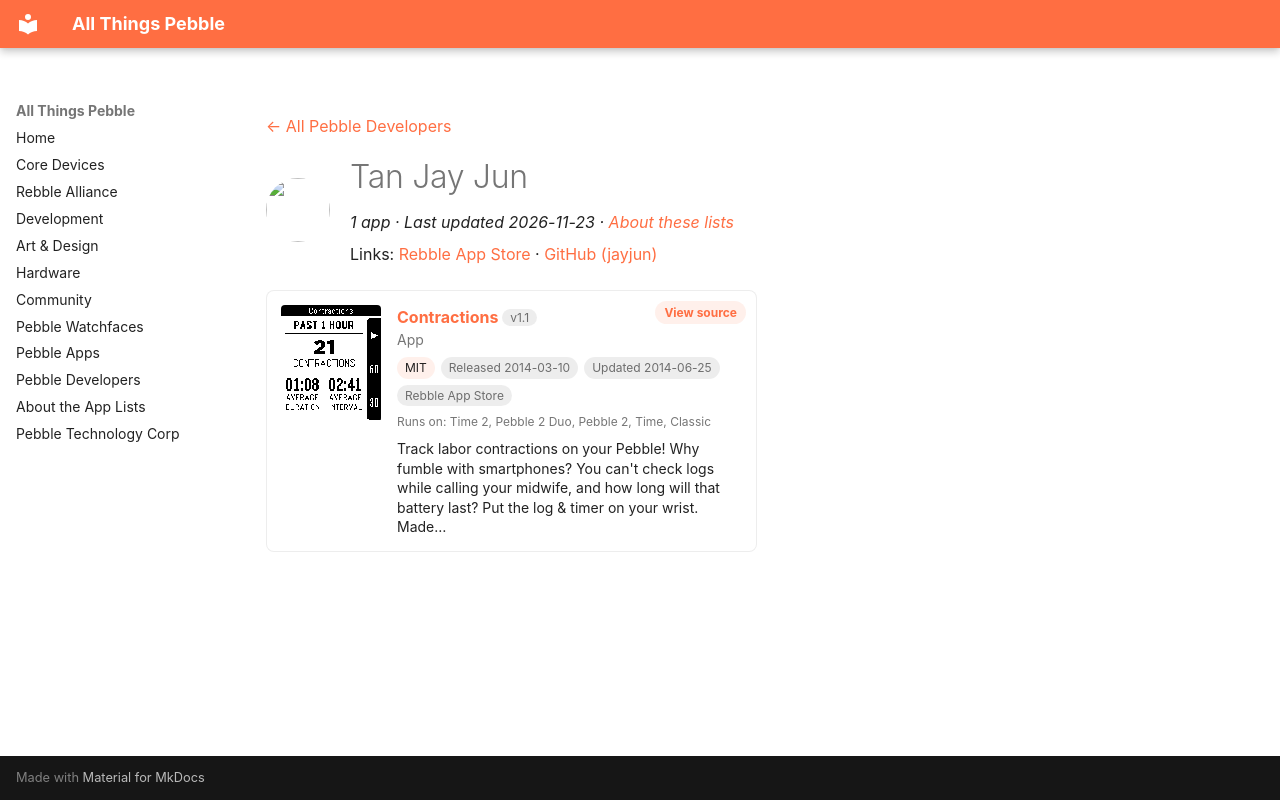

repository: saltedlolly/all-things-pebble · page: developers/tan-jay-jun.html · generator: mkdocs

---
title: "Tan Jay Jun"
hide:
  - toc
---

<!-- Generated by scripts/update_app_directory.py: do not edit by hand -->
[← All Pebble Developers](../developers.md)

<div class="dev-header" markdown>
<img class="dev-avatar" src="https://github.com/jayjun.png?size=128" alt="" width="64" height="64" loading="lazy" onerror="this.remove()">
<div class="dev-intro" markdown>

# Tan Jay Jun

*1 app · Last updated 2026-11-23 · [About these lists](../about-app-lists.md)*

Links: [Rebble App Store](https://apps.rebble.io/en_US/developer/5311c54d92295dd6710001f7/1) · [GitHub (jayjun)](https://github.com/jayjun)

</div>
</div>

<div class="app-grid dev-apps" data-search-exclude>
<div class="app-card" data-type="watchapp" data-title="contractions" data-released="2014-03-10" data-updated="2014-06-25">
<a class="app-shot" href="https://apps.rebble.io/en_US/application/531d9a3714708baa95000189" data-search-exclude><img src="../images/apps/531d9a3714708baa95000189.png" alt="Contractions" loading="lazy"></a>
<div class="app-info">
<h2 class="app-name" id="app-531d9a3714708baa95000189"><a href="https://apps.rebble.io/en_US/application/531d9a3714708baa95000189">Contractions</a> <span class="app-version" title="Latest version" data-search-exclude>v1.1</span></h2>
<a class="app-source" href="https://github.com/jayjun/Contractions" title="Source code" data-search-exclude>View source</a>
<div class="app-dev">App</div>
<div class="app-tags" data-search-exclude><span class="app-licence" title="Licence">MIT</span> <span title="First published in the app store">Released 2014-03-10</span> <span title="Latest release in the app store">Updated 2014-06-25</span> <span>Rebble App Store</span></div>
<div class="app-watches" title="Supported watches" data-search-exclude>Runs on: Time 2, Pebble 2 Duo, Pebble 2, Time, Classic</div>
<p class="app-desc">Track labor contractions on your Pebble! Why fumble with smartphones? You can&#x27;t check logs while calling your midwife, and how long will that battery last? Put the log &amp; timer on your wrist. Made…</p>
</div>
</div>
</div>
